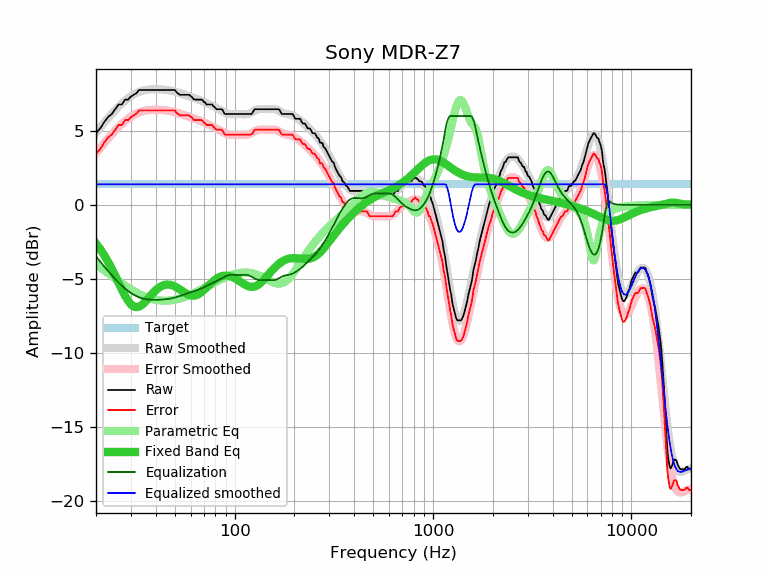

The file beside this chart, header and first rows:
frequency, raw, error, smoothed, error_smoothed, equalization, parametric_eq, equalized_raw, equalized_smoothed, target
20, 4.84, 3.45, 4.87, 3.48, -3.48, -2.62, 1.36, 1.39, 1.39
21, 5.16, 3.77, 5.22, 3.84, -3.84, -2.99, 1.32, 1.39, 1.39
22, 5.59, 4.20, 5.56, 4.17, -4.17, -3.40, 1.42, 1.39, 1.39
23, 5.93, 4.54, 5.86, 4.48, -4.48, -3.85, 1.46, 1.39, 1.39
24, 6.13, 4.74, 6.15, 4.76, -4.76, -4.31, 1.37, 1.39, 1.39
25, 6.46, 5.07, 6.41, 5.02, -5.02, -4.79, 1.44, 1.39, 1.39
26, 6.78, 5.39, 6.64, 5.25, -5.25, -5.27, 1.53, 1.39, 1.39
27, 6.78, 5.39, 6.85, 5.46, -5.46, -5.73, 1.32, 1.39, 1.39
28, 7.11, 5.72, 7.04, 5.65, -5.65, -6.14, 1.46, 1.39, 1.39
29, 7.11, 5.72, 7.20, 5.81, -5.81, -6.47, 1.30, 1.39, 1.39
30, 7.31, 5.92, 7.34, 5.95, -5.95, -6.72, 1.36, 1.39, 1.39
31, 7.43, 6.04, 7.46, 6.07, -6.07, -6.87, 1.36, 1.39, 1.39
32, 7.55, 6.16, 7.55, 6.17, -6.17, -6.91, 1.38, 1.39, 1.39
33, 7.76, 6.37, 7.63, 6.24, -6.24, -6.88, 1.52, 1.39, 1.39
34, 7.76, 6.37, 7.69, 6.30, -6.30, -6.77, 1.46, 1.39, 1.39
35, 7.76, 6.37, 7.74, 6.35, -6.35, -6.62, 1.41, 1.39, 1.39
36, 7.76, 6.37, 7.77, 6.38, -6.38, -6.44, 1.38, 1.39, 1.39
37, 7.76, 6.37, 7.79, 6.40, -6.40, -6.26, 1.36, 1.39, 1.39
38, 7.76, 6.37, 7.80, 6.41, -6.41, -6.08, 1.35, 1.39, 1.39
39, 7.76, 6.37, 7.81, 6.42, -6.42, -5.92, 1.34, 1.39, 1.39
40, 7.76, 6.37, 7.81, 6.42, -6.42, -5.77, 1.34, 1.39, 1.39
41, 7.76, 6.37, 7.80, 6.42, -6.42, -5.65, 1.35, 1.39, 1.39
42, 7.76, 6.37, 7.80, 6.41, -6.41, -5.55, 1.35, 1.39, 1.39
43, 7.76, 6.37, 7.79, 6.40, -6.40, -5.47, 1.36, 1.39, 1.39
44, 7.76, 6.37, 7.78, 6.39, -6.39, -5.42, 1.37, 1.39, 1.39
45, 7.76, 6.37, 7.77, 6.38, -6.38, -5.39, 1.38, 1.39, 1.39
46, 7.76, 6.37, 7.75, 6.36, -6.36, -5.38, 1.40, 1.39, 1.39
47, 7.76, 6.37, 7.73, 6.34, -6.34, -5.39, 1.42, 1.39, 1.39
48, 7.76, 6.37, 7.71, 6.32, -6.32, -5.42, 1.44, 1.39, 1.39
49, 7.76, 6.37, 7.68, 6.29, -6.29, -5.46, 1.47, 1.39, 1.39
50, 7.76, 6.37, 7.65, 6.26, -6.26, -5.52, 1.50, 1.39, 1.39
51, 7.59, 6.20, 7.62, 6.23, -6.23, -5.58, 1.36, 1.39, 1.39
52, 7.51, 6.12, 7.58, 6.19, -6.19, -5.65, 1.32, 1.39, 1.39
53, 7.43, 6.04, 7.55, 6.16, -6.16, -5.72, 1.27, 1.39, 1.39
54, 7.43, 6.04, 7.51, 6.12, -6.12, -5.80, 1.31, 1.39, 1.39
55, 7.43, 6.04, 7.47, 6.08, -6.08, -5.87, 1.35, 1.39, 1.39
56, 7.43, 6.04, 7.44, 6.05, -6.05, -5.94, 1.38, 1.39, 1.39
57, 7.43, 6.04, 7.40, 6.01, -6.01, -6.00, 1.42, 1.39, 1.39
58, 7.43, 6.04, 7.37, 5.98, -5.98, -6.05, 1.45, 1.39, 1.39
59, 7.43, 6.04, 7.33, 5.94, -5.94, -6.09, 1.49, 1.39, 1.39
60, 7.35, 5.96, 7.30, 5.91, -5.91, -6.12, 1.44, 1.39, 1.39
61, 7.27, 5.88, 7.26, 5.88, -5.88, -6.14, 1.39, 1.39, 1.39
62, 7.14, 5.75, 7.23, 5.84, -5.84, -6.14, 1.30, 1.39, 1.39
63, 7.11, 5.72, 7.20, 5.81, -5.81, -6.12, 1.30, 1.39, 1.39
64, 7.11, 5.72, 7.16, 5.78, -5.78, -6.10, 1.33, 1.39, 1.39
65, 7.11, 5.72, 7.13, 5.74, -5.74, -6.06, 1.37, 1.39, 1.39
66, 7.11, 5.72, 7.10, 5.71, -5.71, -6.01, 1.40, 1.39, 1.39
67, 7.11, 5.72, 7.06, 5.67, -5.67, -5.96, 1.44, 1.39, 1.39
68, 7.11, 5.72, 7.03, 5.64, -5.64, -5.89, 1.47, 1.39, 1.39
69, 7.07, 5.68, 6.99, 5.60, -5.60, -5.82, 1.47, 1.39, 1.39
70, 6.94, 5.55, 6.95, 5.57, -5.57, -5.75, 1.37, 1.39, 1.39
71, 6.91, 5.52, 6.92, 5.53, -5.53, -5.67, 1.38, 1.39, 1.39
72, 6.78, 5.39, 6.88, 5.49, -5.49, -5.59, 1.29, 1.39, 1.39
73, 6.78, 5.39, 6.84, 5.45, -5.45, -5.51, 1.33, 1.39, 1.39
74, 6.78, 5.39, 6.80, 5.42, -5.42, -5.43, 1.36, 1.39, 1.39
75, 6.78, 5.39, 6.77, 5.38, -5.38, -5.36, 1.40, 1.39, 1.39
76, 6.78, 5.39, 6.73, 5.34, -5.34, -5.29, 1.44, 1.39, 1.39
77, 6.78, 5.39, 6.69, 5.30, -5.30, -5.22, 1.48, 1.39, 1.39
78, 6.66, 5.27, 6.65, 5.27, -5.27, -5.15, 1.39, 1.39, 1.39
79, 6.62, 5.23, 6.62, 5.23, -5.23, -5.10, 1.39, 1.39, 1.39
... 553 more rows
